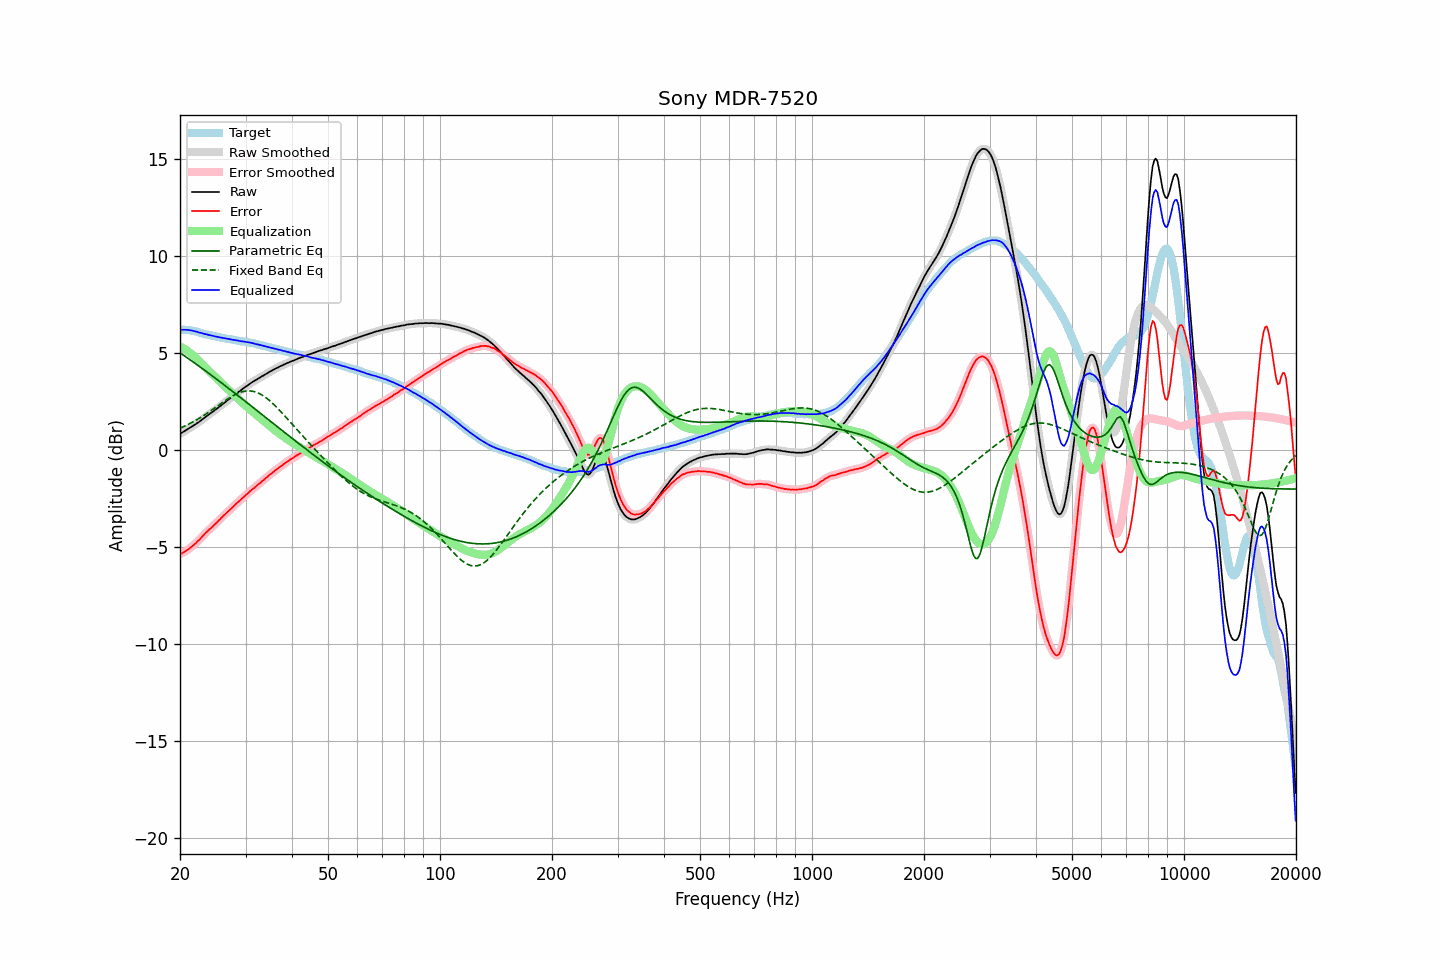

Data behind this chart, as committed beside it:
frequency, raw, error, smoothed, error_smoothed, equalization, parametric_eq, fixed_band_eq, equalized_raw, equalized_smoothed, target
20.00, 0.87, -5.35, 0.86, -5.35, 5.35, 5.03, 1.15, 6.22, 6.22, 6.22
20.20, 0.91, -5.31, 0.91, -5.31, 5.31, 4.98, 1.18, 6.22, 6.22, 6.22
20.40, 0.96, -5.26, 0.96, -5.27, 5.27, 4.92, 1.22, 6.22, 6.22, 6.22
20.61, 1.00, -5.21, 1.00, -5.22, 5.22, 4.86, 1.26, 6.22, 6.22, 6.22
20.81, 1.06, -5.16, 1.06, -5.16, 5.16, 4.80, 1.30, 6.22, 6.22, 6.22
21.02, 1.11, -5.11, 1.11, -5.11, 5.11, 4.75, 1.34, 6.21, 6.21, 6.22
21.23, 1.16, -5.04, 1.16, -5.05, 5.04, 4.69, 1.38, 6.20, 6.20, 6.20
21.44, 1.21, -4.98, 1.20, -4.98, 4.98, 4.63, 1.42, 6.19, 6.18, 6.19
21.66, 1.25, -4.91, 1.26, -4.91, 4.91, 4.57, 1.47, 6.17, 6.17, 6.17
21.87, 1.31, -4.84, 1.31, -4.84, 4.84, 4.51, 1.51, 6.15, 6.15, 6.15
22.09, 1.37, -4.77, 1.36, -4.76, 4.76, 4.45, 1.56, 6.13, 6.13, 6.13
22.31, 1.43, -4.68, 1.42, -4.69, 4.68, 4.39, 1.61, 6.11, 6.10, 6.10
22.54, 1.47, -4.61, 1.48, -4.60, 4.60, 4.33, 1.66, 6.07, 6.08, 6.08
22.76, 1.55, -4.52, 1.54, -4.52, 4.51, 4.27, 1.71, 6.06, 6.05, 6.06
22.99, 1.61, -4.43, 1.60, -4.43, 4.43, 4.21, 1.76, 6.03, 6.03, 6.03
23.22, 1.67, -4.34, 1.67, -4.34, 4.34, 4.15, 1.81, 6.01, 6.01, 6.00
23.45, 1.74, -4.24, 1.73, -4.25, 4.26, 4.09, 1.87, 6.00, 5.99, 5.98
23.69, 1.79, -4.18, 1.79, -4.17, 4.18, 4.03, 1.92, 5.97, 5.97, 5.97
23.92, 1.86, -4.09, 1.86, -4.09, 4.10, 3.97, 1.98, 5.95, 5.95, 5.95
24.16, 1.92, -4.02, 1.92, -4.02, 4.02, 3.91, 2.04, 5.93, 5.93, 5.94
24.40, 1.98, -3.94, 1.98, -3.94, 3.94, 3.84, 2.09, 5.91, 5.91, 5.92
24.65, 2.03, -3.86, 2.03, -3.86, 3.86, 3.78, 2.15, 5.89, 5.89, 5.90
24.89, 2.10, -3.78, 2.10, -3.78, 3.78, 3.72, 2.21, 5.88, 5.88, 5.88
25.14, 2.16, -3.71, 2.16, -3.70, 3.70, 3.66, 2.27, 5.86, 5.86, 5.86
25.39, 2.23, -3.62, 2.22, -3.62, 3.62, 3.59, 2.33, 5.85, 5.84, 5.84
25.65, 2.29, -3.55, 2.29, -3.54, 3.54, 3.53, 2.39, 5.82, 5.83, 5.83
25.91, 2.35, -3.45, 2.35, -3.46, 3.46, 3.47, 2.45, 5.81, 5.81, 5.80
26.16, 2.42, -3.37, 2.42, -3.37, 3.38, 3.41, 2.51, 5.79, 5.79, 5.79
26.43, 2.48, -3.29, 2.48, -3.29, 3.30, 3.34, 2.56, 5.78, 5.78, 5.78
26.69, 2.55, -3.21, 2.55, -3.21, 3.22, 3.28, 2.62, 5.76, 5.76, 5.76
26.96, 2.61, -3.13, 2.61, -3.14, 3.14, 3.22, 2.67, 5.75, 5.75, 5.75
27.23, 2.67, -3.06, 2.67, -3.06, 3.06, 3.15, 2.72, 5.73, 5.73, 5.74
27.50, 2.74, -2.99, 2.74, -2.99, 2.98, 3.09, 2.78, 5.71, 5.72, 5.72
27.77, 2.80, -2.91, 2.80, -2.91, 2.90, 3.02, 2.82, 5.70, 5.70, 5.70
28.05, 2.87, -2.83, 2.86, -2.82, 2.83, 2.96, 2.87, 5.69, 5.69, 5.69
28.33, 2.93, -2.74, 2.93, -2.75, 2.75, 2.89, 2.91, 5.67, 5.68, 5.67
28.62, 2.99, -2.66, 2.99, -2.67, 2.67, 2.83, 2.95, 5.67, 5.66, 5.66
28.90, 3.05, -2.60, 3.05, -2.59, 2.60, 2.77, 2.98, 5.64, 5.65, 5.65
29.19, 3.11, -2.52, 3.11, -2.52, 2.52, 2.70, 3.01, 5.63, 5.63, 5.62
29.48, 3.18, -2.45, 3.17, -2.45, 2.45, 2.64, 3.03, 5.62, 5.62, 5.62
29.78, 3.23, -2.38, 3.23, -2.38, 2.37, 2.57, 3.05, 5.61, 5.61, 5.61
30.08, 3.29, -2.31, 3.30, -2.30, 2.30, 2.51, 3.06, 5.59, 5.59, 5.60
30.38, 3.35, -2.22, 3.36, -2.23, 2.23, 2.44, 3.07, 5.58, 5.58, 5.58
30.68, 3.42, -2.15, 3.42, -2.15, 2.15, 2.38, 3.07, 5.57, 5.57, 5.57
30.99, 3.47, -2.07, 3.47, -2.07, 2.08, 2.31, 3.07, 5.56, 5.55, 5.54
31.30, 3.52, -2.01, 3.53, -2.01, 2.01, 2.24, 3.05, 5.53, 5.54, 5.53
31.61, 3.58, -1.94, 3.57, -1.94, 1.94, 2.18, 3.04, 5.51, 5.51, 5.52
31.93, 3.62, -1.87, 3.62, -1.87, 1.87, 2.11, 3.01, 5.49, 5.49, 5.50
32.24, 3.67, -1.80, 3.67, -1.80, 1.80, 2.05, 2.98, 5.47, 5.47, 5.46
32.57, 3.72, -1.73, 3.72, -1.73, 1.73, 1.98, 2.95, 5.46, 5.45, 5.45
32.89, 3.77, -1.67, 3.77, -1.66, 1.66, 1.92, 2.91, 5.43, 5.43, 5.44
33.22, 3.83, -1.58, 3.82, -1.59, 1.59, 1.85, 2.86, 5.42, 5.41, 5.41
33.55, 3.87, -1.53, 3.87, -1.52, 1.52, 1.79, 2.81, 5.39, 5.39, 5.39
33.89, 3.92, -1.46, 3.92, -1.45, 1.45, 1.72, 2.75, 5.37, 5.37, 5.37
34.23, 3.97, -1.38, 3.97, -1.38, 1.38, 1.65, 2.69, 5.35, 5.35, 5.35
34.57, 4.02, -1.31, 4.01, -1.31, 1.31, 1.59, 2.62, 5.33, 5.33, 5.32
34.92, 4.06, -1.24, 4.06, -1.24, 1.24, 1.52, 2.55, 5.31, 5.31, 5.30
35.27, 4.10, -1.18, 4.11, -1.18, 1.18, 1.46, 2.47, 5.28, 5.29, 5.29
35.62, 4.16, -1.11, 4.15, -1.11, 1.11, 1.39, 2.40, 5.27, 5.27, 5.26
35.97, 4.20, -1.04, 4.20, -1.05, 1.05, 1.33, 2.32, 5.24, 5.24, 5.24
... 635 more rows
